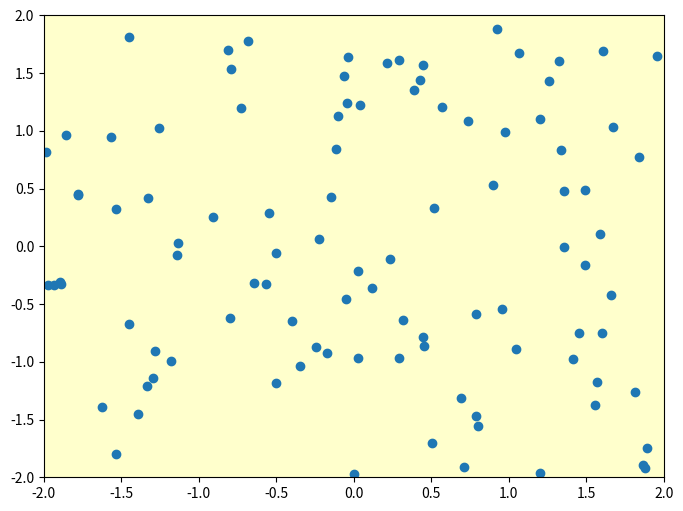

Generate this figure with matplotlib:
"""
==================
Interactive cursor
==================

Adds an interactive cursor to the plot. This cursor is for display
purpose only.
"""

import numpy as np

import matplotlib.pyplot as plt

from matplotlib.widgets import Cursor


fig = plt.figure(figsize=(8, 6))
ax = fig.add_subplot(111, facecolor='#FFFFCC')

x, y = 4*(np.random.rand(2, 100) - .5)
ax.plot(x, y, 'o')
ax.set_xlim(-2, 2)
ax.set_ylim(-2, 2)

# set useblit = True on gtkagg for enhanced performance
cursor = Cursor(ax, useblit=True, color='red', linewidth=2)

plt.show()
